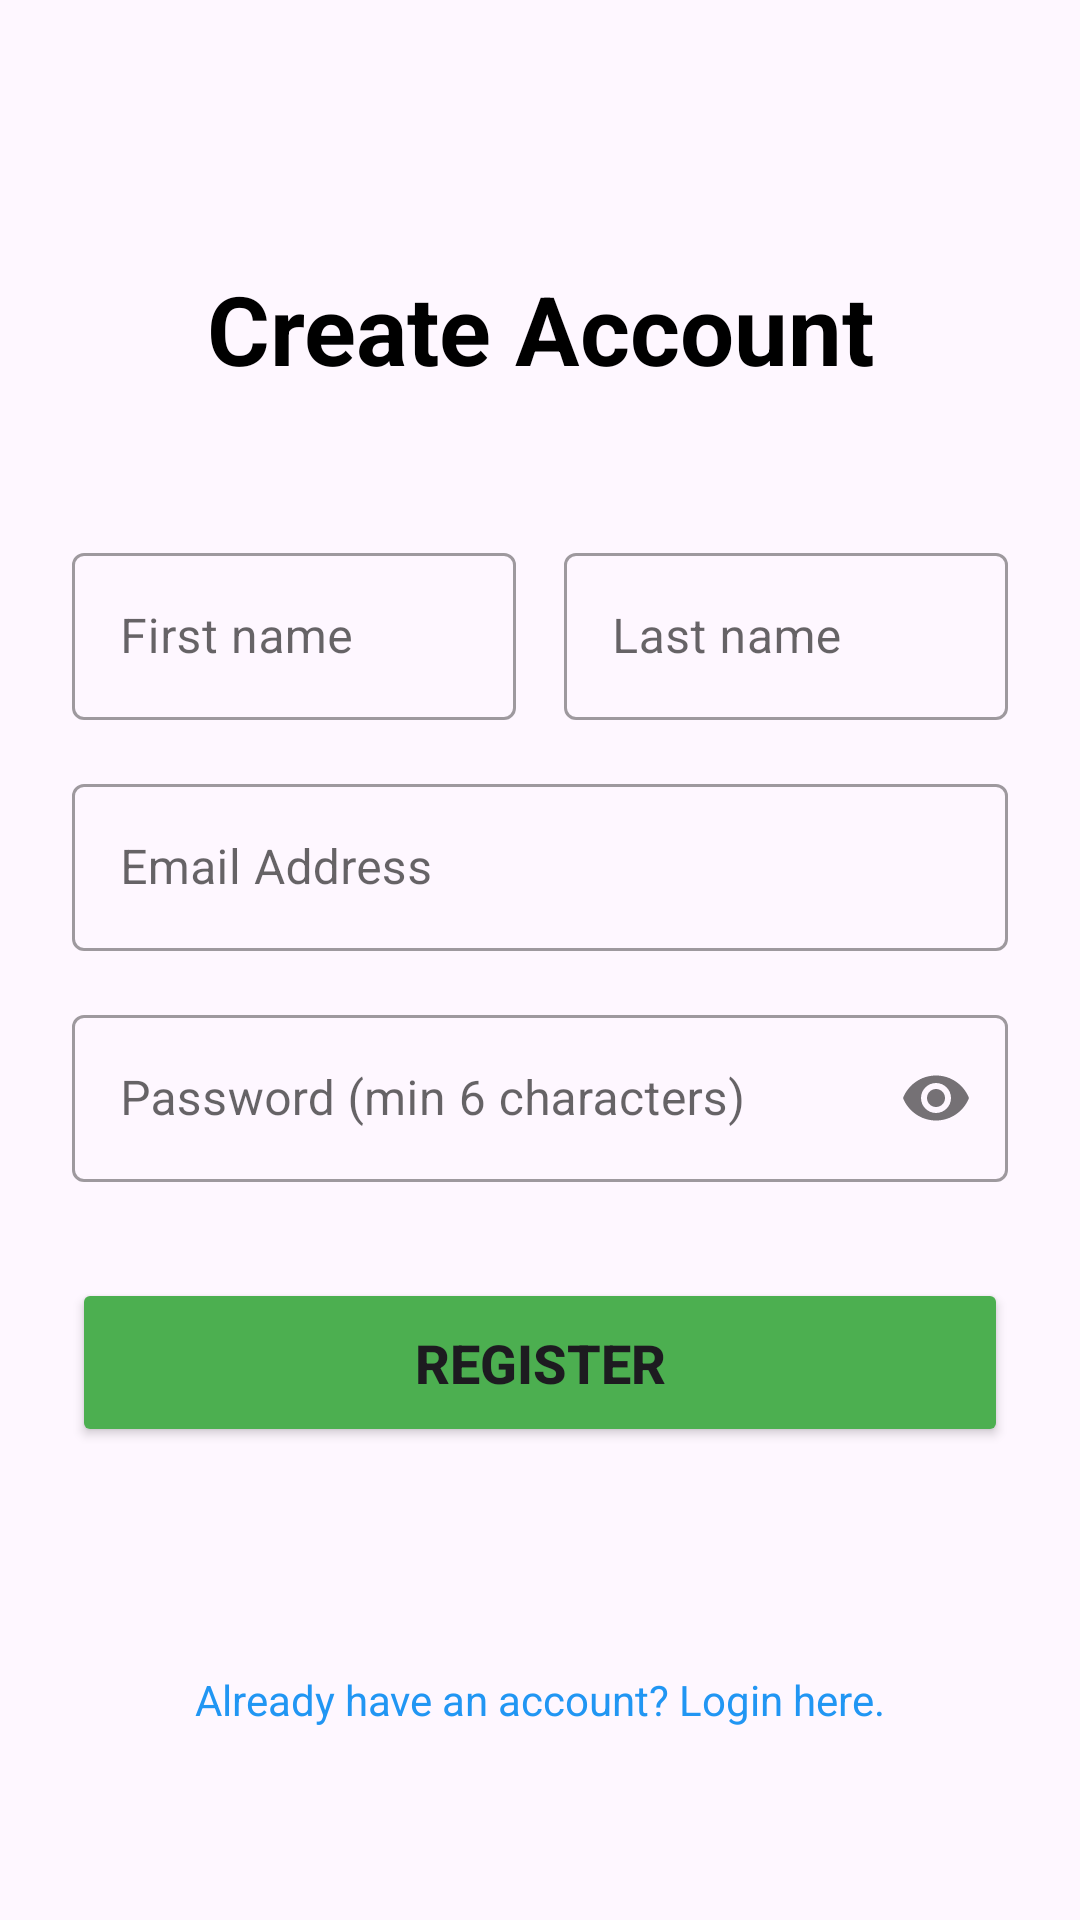

Reconstruct the res/layout file that produces this screen, plus the resources it refers to.
<!-- AndroidManifest.xml: application theme Theme.Expense_Tracker_App -->
<!-- res/layout/activity_register.xml -->
<?xml version="1.0" encoding="utf-8"?>
<androidx.constraintlayout.widget.ConstraintLayout xmlns:android="http://schemas.android.com/apk/res/android"
    xmlns:app="http://schemas.android.com/apk/res-auto"
    xmlns:tools="http://schemas.android.com/tools"
    android:id="@+id/main"
    android:layout_width="match_parent"
    android:layout_height="match_parent"
    android:padding="24dp"
    tools:context=".RegisterActivity">

    
    <TextView
        android:id="@+id/text_title"
        android:layout_width="0dp"
        android:layout_height="wrap_content"
        android:text="@string/create_account"
        android:textSize="32sp"
        android:textStyle="bold"
        android:textColor="@android:color/black"
        android:gravity="center"
        android:layout_marginTop="64dp"
        app:layout_constraintStart_toStartOf="parent"
        app:layout_constraintEnd_toEndOf="parent"
        app:layout_constraintTop_toTopOf="parent" />

    
    <androidx.constraintlayout.widget.Guideline
        android:id="@+id/guideline_half_width"
        android:layout_width="wrap_content"
        android:layout_height="wrap_content"
        android:orientation="vertical"
        app:layout_constraintGuide_percent="0.5" />

    
    <com.google.android.material.textfield.TextInputLayout
        android:id="@+id/input_first_name"
        style="@style/Widget.MaterialComponents.TextInputLayout.OutlinedBox"
        android:layout_width="0dp"
        android:layout_height="wrap_content"
        android:hint="@string/first_name"
        android:layout_marginTop="48dp"
        android:layout_marginEnd="8dp"
        app:layout_constraintStart_toStartOf="parent"
        app:layout_constraintEnd_toStartOf="@id/guideline_half_width"
        app:layout_constraintTop_toBottomOf="@id/text_title">

        <com.google.android.material.textfield.TextInputEditText
            android:layout_width="match_parent"
            android:layout_height="wrap_content"
            android:inputType="textPersonName" />

    </com.google.android.material.textfield.TextInputLayout>

    
    <com.google.android.material.textfield.TextInputLayout
        android:id="@+id/input_last_name"
        style="@style/Widget.MaterialComponents.TextInputLayout.OutlinedBox"
        android:layout_width="0dp"
        android:layout_height="wrap_content"
        android:hint="@string/last_name"
        android:layout_marginTop="48dp"
        android:layout_marginStart="8dp"
        app:layout_constraintStart_toEndOf="@id/guideline_half_width"
        app:layout_constraintEnd_toEndOf="parent"
        app:layout_constraintTop_toBottomOf="@id/text_title">

        <com.google.android.material.textfield.TextInputEditText
            android:layout_width="match_parent"
            android:layout_height="wrap_content"
            android:inputType="textPersonName" />

    </com.google.android.material.textfield.TextInputLayout>

    
    <com.google.android.material.textfield.TextInputLayout
        android:id="@+id/input_email"
        style="@style/Widget.MaterialComponents.TextInputLayout.OutlinedBox"
        android:layout_width="0dp"
        android:layout_height="wrap_content"
        android:hint="@string/email_address"
        android:layout_marginTop="16dp"
        app:layout_constraintStart_toStartOf="parent"
        app:layout_constraintEnd_toEndOf="parent"
        app:layout_constraintTop_toBottomOf="@id/input_last_name">

        <com.google.android.material.textfield.TextInputEditText
            android:layout_width="match_parent"
            android:layout_height="wrap_content"
            android:inputType="textEmailAddress" />

    </com.google.android.material.textfield.TextInputLayout>

    
    <com.google.android.material.textfield.TextInputLayout
        android:id="@+id/input_password"
        style="@style/Widget.MaterialComponents.TextInputLayout.OutlinedBox"
        android:layout_width="0dp"
        android:layout_height="wrap_content"
        android:hint="@string/password_min_6_characters"
        android:layout_marginTop="16dp"
        app:layout_constraintStart_toStartOf="parent"
        app:layout_constraintEnd_toEndOf="parent"
        app:layout_constraintTop_toBottomOf="@id/input_email"
        app:passwordToggleEnabled="true">

        <com.google.android.material.textfield.TextInputEditText
            android:layout_width="match_parent"
            android:layout_height="wrap_content"
            android:inputType="textPassword" />

    </com.google.android.material.textfield.TextInputLayout>

    
    <Button
        android:id="@+id/button_register"
        android:layout_width="0dp"
        android:layout_height="wrap_content"
        android:text="@string/register"
        android:textSize="18sp"
        android:textStyle="bold"
        android:backgroundTint="#4CAF50"
        android:padding="16dp"
        android:layout_marginTop="32dp"
        app:layout_constraintStart_toStartOf="parent"
        app:layout_constraintEnd_toEndOf="parent"
        app:layout_constraintTop_toBottomOf="@id/input_password" />

    
    <TextView
        android:id="@+id/text_login_prompt"
        android:layout_width="wrap_content"
        android:layout_height="wrap_content"
        android:text="@string/already_have_an_account_login_here"
        android:textColor="#2196F3"
        android:textSize="14sp"
        android:padding="8dp"
        android:clickable="true"
        android:focusable="true"
        android:layout_marginBottom="32dp"
        app:layout_constraintBottom_toBottomOf="parent"
        app:layout_constraintStart_toStartOf="parent"
        app:layout_constraintEnd_toEndOf="parent" />

</androidx.constraintlayout.widget.ConstraintLayout>
<!-- resources referenced by this layout -->
<resources>
  <string name="already_have_an_account_login_here">Already have an account? Login here.</string>
  <string name="create_account">Create Account</string>
  <string name="email_address">Email Address</string>
  <string name="first_name">First name</string>
  <string name="last_name">Last name</string>
  <string name="password_min_6_characters">Password (min 6 characters)</string>
  <string name="register">Register</string>
  <style name="Theme.Expense_Tracker_App" parent="Base.Theme.Expense_Tracker_App" />
  <style name="Base.Theme.Expense_Tracker_App" parent="Theme.Material3.DayNight.NoActionBar">
          
          <item name="colorPrimary">#6200EE</item>
          <item name="colorOnPrimary">#FFFFFF</item>
          <item name="colorSecondary">#03DAC5</item>
          <item name="colorSurface">#FFFFFF</item>
          <item name="colorOnSurface">#000000</item>
      </style>
</resources>
